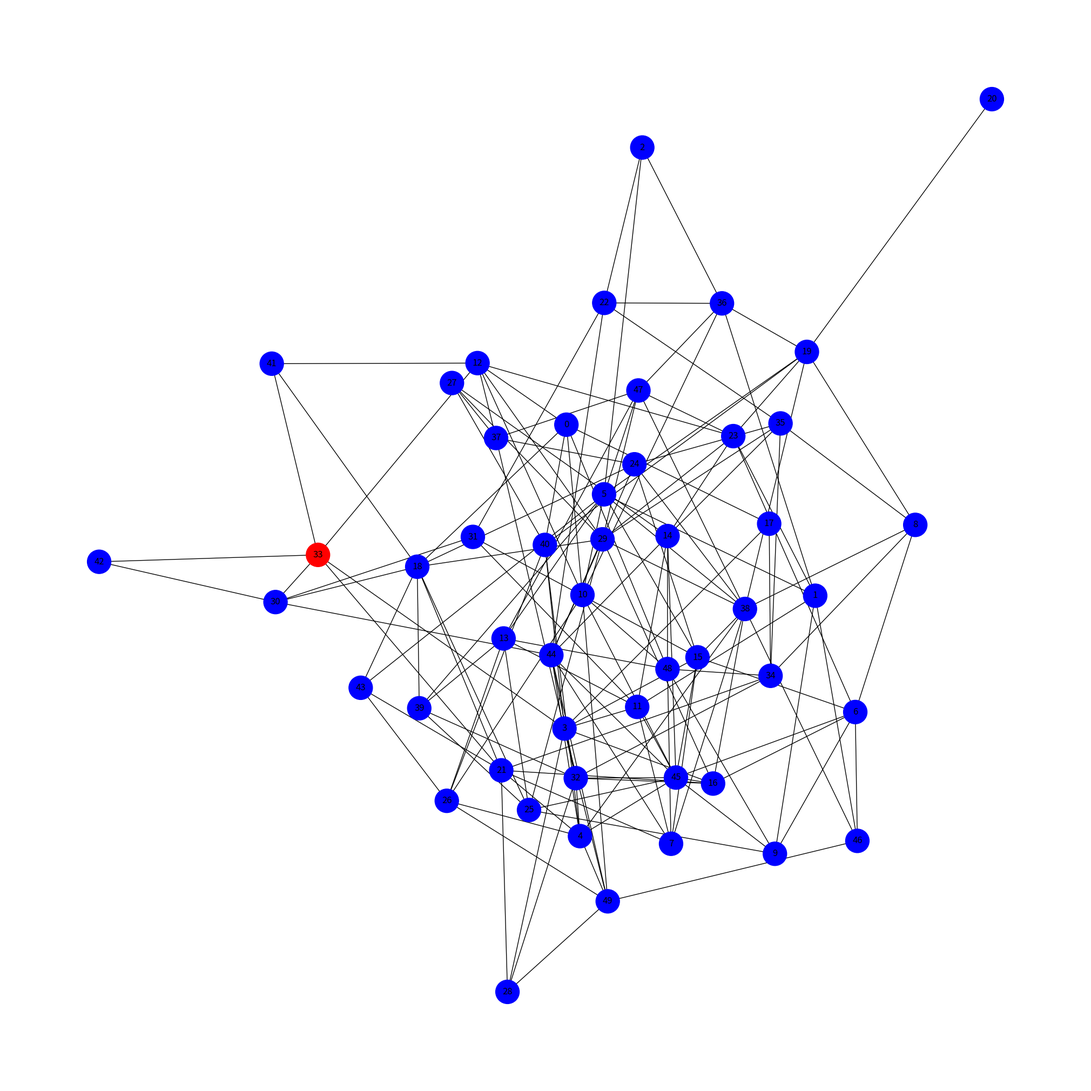

Write the Python code that produced this figure. (Note: this script raises an exception after producing the figure.)
import numpy as np
import matplotlib.pyplot as plt
import networkx as nx

class Person:
    def __init__(self, id, state, time):
        self.id = id
        self.state = "S"
        self.time = time
        self.color = "blue"
        self.I = 0 #infected
        self.S = 0 #susceptible
        self.R = 0 #recovered

def createGraph(N, kAvg, s0):
    G = nx.erdos_renyi_graph(N, kAvg/N, seed=34)

    #initialize nodes
    for node in G.nodes():
        person = Person(node, "S", 0)
        person.S = 1.0
        G.nodes[node]['person'] = person 

    #give one random node an infection
    np.random.seed(34)
    infected = np.random.choice(G.nodes())
    G.nodes[infected]['person'].state = "I"
    G.nodes[infected]['person'].color = "red"
    G.nodes[infected]['person'].I = 0.99
    G.nodes[infected]['person'].S = 0.01
    global position
    position = nx.spring_layout(G) #tracks position of nodes
    return G

def simulateInfection(N, kAvg, gamma, beta, R0, t, I, R, G):
    clock = 1
    #while clock < t: #start clock
    for i in G.nodes(): #scan through every node at current time
        Si = 0
        Ri = 0
        test = 0
        CurIS = G.nodes[i]['person'].S
        CurII = G.nodes[i]['person'].I
        CurIR = G.nodes[i]['person'].R
        print("CurIS: ", CurIS)
        print("CurII: ", CurII)
        print("CurIR: ", CurIR)

        for j in G.nodes(): 
            CurJI = G.nodes[j]['person'].I

            Aij = 0
            if G.has_edge(i, j):
                Aij = 1
            

            Si += ( Aij * CurJI * CurIS)
        G.nodes[i]['person'].S = -(beta/N) * CurIS * CurII
        Ri = gamma * CurII
        G.nodes[i]['person'].R = Ri
        G.nodes[i]['person'].I = CurII + (beta/N) * Si - gamma * CurII

        print("Si: ", Si)
        print("Ri: ", Ri)
        print("S: ", G.nodes[i]['person'].S)
        print("I: ", G.nodes[i]['person'].I)
        print("R: ", G.nodes[i]['person'].R)

        print("Total: ", G.nodes[i]['person'].S + G.nodes[i]['person'].I + G.nodes[i]['person'].R)
        print("")



        if G.nodes[i]['person'].I > G.nodes[i]['person'].S:
            G.nodes[i]['person'].color = "red"
        elif G.nodes[i]['person'].S >  G.nodes[i]['person'].I:
            G.nodes[i]['person'].color = "blue"
        elif G.nodes[i]['person'].R >  G.nodes[i]['person'].I:
            G.nodes[i]['person'].color = "green"
        elif G.nodes[i]['person'].R >  G.nodes[i]['person'].S:
            G.nodes[i]['person'].color = "green"
    

        node_colors = [G.nodes[i]['person'].color for i in G.nodes()]
        plt.figure(figsize=(20, 20))
        nx.draw(G, position, node_color=node_colors, with_labels=True, node_size=1000)
        plt.savefig("images/" + str(i) + ".png")
        clock += 1

#sucetible = blue, infected = red, recovered = green
def main():
    kAvg = 8 #average degree REDUDANT?
    N = 50 #population
    gamma = 0.2 #recovery rate STANDARD 0.93
    beta = 0.89 #infection rate
    R0 = 3 #reproductive number INTERCHANGEABLE WITH BETA
    t = 10 #time
    I = 1 #infected initial
    R = 0 #recovered
    #S0 = N - N/ - R #susceptible population
    G = createGraph(N, kAvg, 0)

    # tspread = np.linspace(0, t, t+1)
    # print(tspread)

    # node_colors = [G.nodes[i]['person'].color for i in G.nodes()]
    # plt.figure(figsize=(20, 20))
    # nx.draw(G, position, node_color=node_colors, with_labels=True, node_size=1000)
    simulateInfection(N, kAvg, gamma, beta, R0, t, I, R, G)

    #plot G neighbors
    # for i in G.node

if __name__ == "__main__":
    main()



#Si = -beta * S * I * I/N
#Ii = beta * S * I * I/N - gama * I
#Ri = gama * I

#recovery rate is 98.2% GAMMA
#reproductive number R0 is 3 https://www.ncbi.nlm.nih.gov/pmc/articles/PMC7751056/#:~:text=R0%20of%20COVID%2D19,-R0%20of&text=They%20found%20a%20final%20mean,of%20modeling%2C%20and%20estimation%20procedures.
#infection rate Beta(B) is  0.89 https://www.ncbi.nlm.nih.gov/pmc/articles/PMC10126528/





# A mathematical model for reproduction number and herd immunity

# It = (R0) t/SI
# It—the number of cases at the time
# R0—reproduction number.
# SI—serial interval—the time between the onset of the primary and secondary case (as per previous studies done in Hong Kong, SI has taken as 4.4).5
# t—prediction time.
